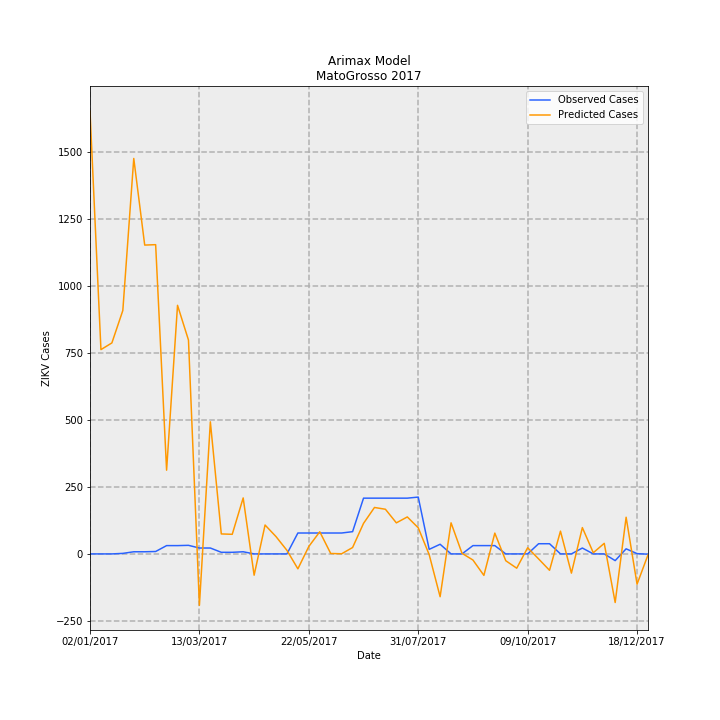

The file beside this chart, header and first rows:
Date, predictions_incidence, observed_incidence, Predicted Cases, Observed Cases, error
02/01/2017, 49.39, 0.0, 1652, 0.0, -1652
09/01/2017, 22.79, 0.0, 762.1, 0.0, -762.1
16/01/2017, 23.53, 0.0, 787.1, 0.0, -787.1
23/01/2017, 27.15, 0.0598, 908.1, 2, -906.1
30/01/2017, 44.11, 0.2392, 1475, 8, -1467
06/02/2017, 34.45, 0.2392, 1152, 8, -1144
13/02/2017, 34.49, 0.2691, 1154, 9, -1145
20/02/2017, 9.338, 0.9269, 312.3, 31, -281.3
27/02/2017, 27.73, 0.9269, 927.4, 31, -896.4
06/03/2017, 23.86, 0.9568, 797.9, 32, -765.9
13/03/2017, -5.73, 0.6578, -191.7, 22.0, 213.7
20/03/2017, 14.73, 0.6578, 492.8, 22.0, -470.8
27/03/2017, 2.229, 0.1794, 74.56, 6, -68.56
03/04/2017, 2.187, 0.1794, 73.15, 6, -67.15
10/04/2017, 6.245, 0.2392, 208.9, 8, -200.9
17/04/2017, -2.375, 0.0, -79.42, 0.0, 79.42
24/04/2017, 3.222, 0.0, 107.8, 0.0, -107.8
01/05/2017, 1.933, 0.0, 64.66, 0.0, -64.66
08/05/2017, 0.3953, 0.0, 13.22, 0.0, -13.22
15/05/2017, -1.664, 2.332, -55.65, 78, 133.7
22/05/2017, 0.8314, 2.332, 27.81, 78, 50.19
29/05/2017, 2.472, 2.332, 82.66, 78, -4.663
05/06/2017, 0.04814, 2.332, 1.61, 78, 76.39
12/06/2017, 0.0161, 2.332, 0.5385, 78, 77.46
19/06/2017, 0.7131, 2.482, 23.85, 83.0, 59.15
26/06/2017, 3.407, 6.219, 114, 208, 94.04
03/07/2017, 5.179, 6.219, 173.2, 208, 34.78
10/07/2017, 4.982, 6.219, 166.6, 208, 41.37
17/07/2017, 3.464, 6.219, 115.9, 208, 92.15
24/07/2017, 4.125, 6.219, 138, 208, 70.03
31/07/2017, 2.915, 6.339, 97.5, 212, 114.5
07/08/2017, -0.0804, 0.5083, -2.689, 17, 19.69
14/08/2017, -4.774, 1.076, -159.7, 36, 195.7
21/08/2017, 3.467, 0.0, 116, 0.0, -116
28/08/2017, 0.0659, 0.0, 2.204, 0.0, -2.204
04/09/2017, -0.6812, 0.9269, -22.78, 31, 53.78
11/09/2017, -2.395, 0.9269, -80.09, 31, 111.1
18/09/2017, 2.321, 0.9269, 77.63, 31, -46.63
25/09/2017, -0.7591, 0.0, -25.39, 0.0, 25.39
02/10/2017, -1.592, 0.0, -53.25, 0.0, 53.25
09/10/2017, 0.6899, 0.0, 23.07, 0.0, -23.07
16/10/2017, -0.5563, 1.136, -18.61, 38, 56.61
23/10/2017, -1.828, 1.136, -61.14, 38, 99.14
30/10/2017, 2.54, 0.0, 84.94, 0.0, -84.94
06/11/2017, -2.143, 0.0, -71.69, 0.0, 71.69
13/11/2017, 2.936, 0.6578, 98.2, 22.0, -76.2
20/11/2017, 0.13, 0.0, 4.348, 0.0, -4.348
27/11/2017, 1.181, 0.0, 39.5, 0.0, -39.5
04/12/2017, -5.419, -0.7475, -181.3, -25, 156.3
11/12/2017, 4.09, 0.5681, 136.8, 19, -117.8
18/12/2017, -3.375, 0.0299, -112.9, 1, 113.9
25/12/2017, -0.1064, -0.0299, -3.559, -1, 2.559
